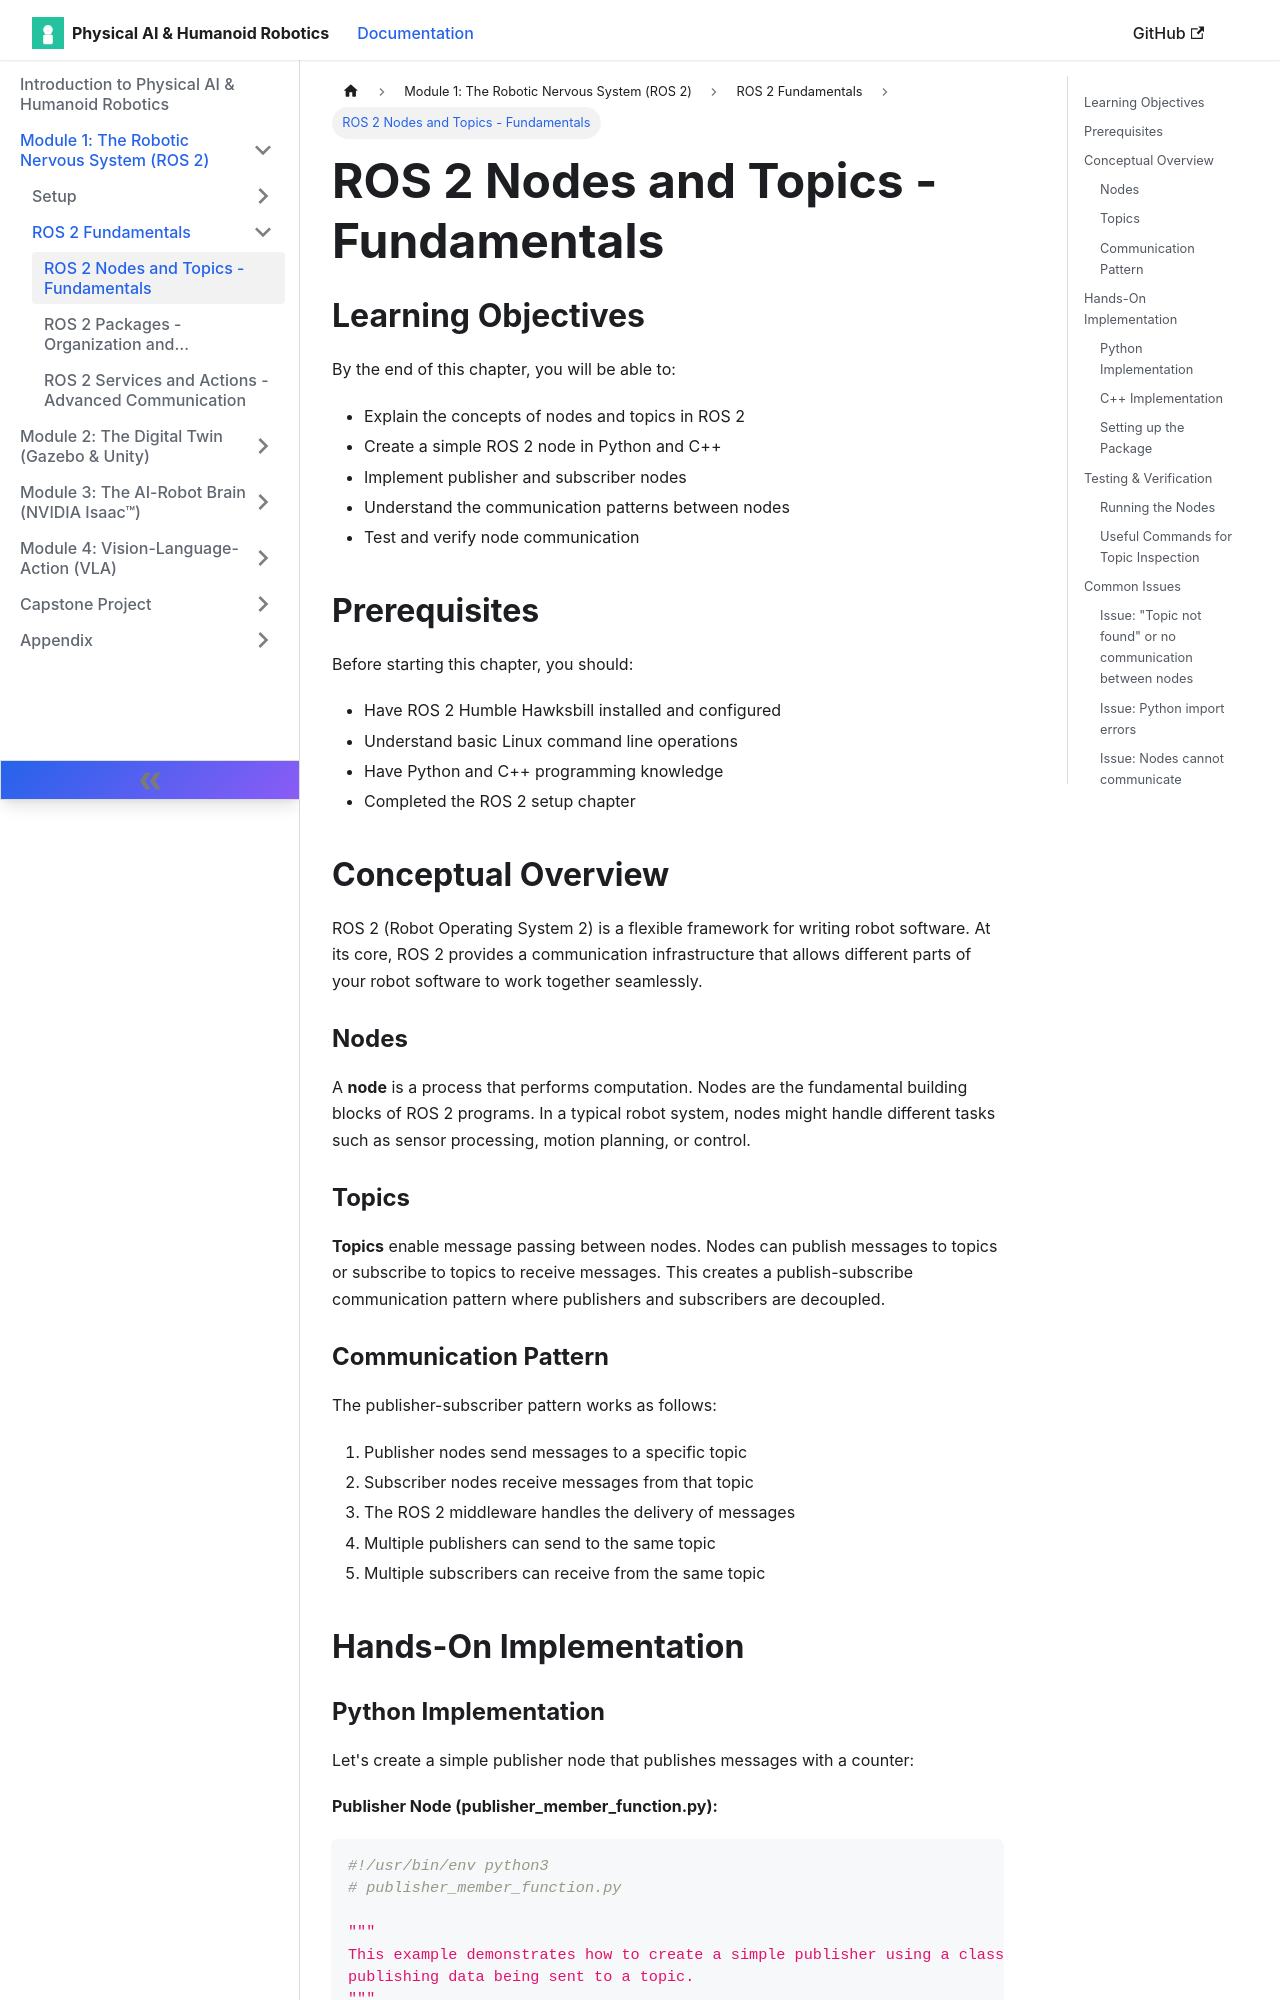

repository: muhammadali304/Physical-Ai-Humanoid-Robotics-Book · page: docs/ros2-fundamentals/nodes-topics/index.html · generator: docusaurus

---
sidebar_position: 1
---

# ROS 2 Nodes and Topics - Fundamentals

## Learning Objectives

By the end of this chapter, you will be able to:
- Explain the concepts of nodes and topics in ROS 2
- Create a simple ROS 2 node in Python and C++
- Implement publisher and subscriber nodes
- Understand the communication patterns between nodes
- Test and verify node communication

## Prerequisites

Before starting this chapter, you should:
- Have ROS 2 Humble Hawksbill installed and configured
- Understand basic Linux command line operations
- Have Python and C++ programming knowledge
- Completed the ROS 2 setup chapter

## Conceptual Overview

ROS 2 (Robot Operating System 2) is a flexible framework for writing robot software. At its core, ROS 2 provides a communication infrastructure that allows different parts of your robot software to work together seamlessly.

### Nodes

A **node** is a process that performs computation. Nodes are the fundamental building blocks of ROS 2 programs. In a typical robot system, nodes might handle different tasks such as sensor processing, motion planning, or control.

### Topics

**Topics** enable message passing between nodes. Nodes can publish messages to topics or subscribe to topics to receive messages. This creates a publish-subscribe communication pattern where publishers and subscribers are decoupled.

### Communication Pattern

The publisher-subscriber pattern works as follows:
1. Publisher nodes send messages to a specific topic
2. Subscriber nodes receive messages from that topic
3. The ROS 2 middleware handles the delivery of messages
4. Multiple publishers can send to the same topic
5. Multiple subscribers can receive from the same topic

## Hands-On Implementation
